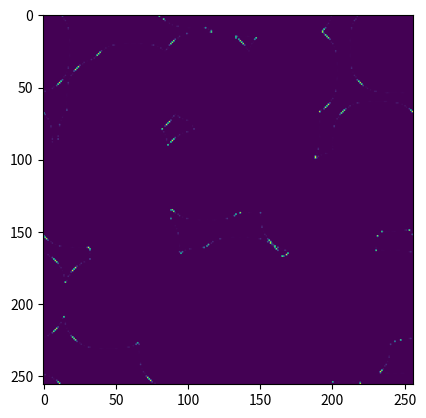

The script that saved this image:
import math
import numpy as np
from scipy.special import j1
from scipy.fft import fft2, ifft2
from matplotlib import pyplot as plt
from matplotlib import animation

class FourierWeights:
    def __init__(self, res, h=7, eps=1e-10):
        self.res = res              # Grid resolution
        self.h = h                  # Radius
        self.eps = eps

        self.k_radial = None
        self.disk_fft = None
        self.annulus_fft = None

        # Precompute radial frequencies and filters
        self._precompute_frequencies()
        self._precompute_disk()
        self._precompute_annulus()


    def _precompute_frequencies(self):
        # Compute frequencies in Fourier space (kx, ky)
        kx = np.fft.fftfreq(self.res)
        ky = np.fft.fftfreq(self.res)
        KX, KY = np.meshgrid(kx, ky)
        self.k_radial = np.sqrt(KX**2 + KY**2)

        self.k_radial = np.where(self.k_radial == 0, self.eps, self.k_radial)

    def _precompute_disk(self):
        # Compute the Fourier transform of the disk indicator function
        # using the bessel functions of the first order
        self.disk_fft = (np.sqrt(3 * self.h) / (4 * self.k_radial)) * j1(2 * np.pi * self.h * self.k_radial)

    def _precompute_annulus(self):
        # Compute the Fourier transform for the annulus (difference between disks)
        disk_3h_fft = (np.sqrt(9 * self.h) / (4 * self.k_radial)) * j1(6 * np.pi * self.h * self.k_radial)
        self.annulus_fft = disk_3h_fft - self.disk_fft

    def compute_M(self, f_fft):
        # Multiply Fourier transform of f(x, y) by the Fourier transform of the disk
        M_fft = f_fft * self.disk_fft
        # Compute the inverse Fourier transform to get M(x, y) in real space
        M = np.fft.ifft2(np.fft.ifftshift(M_fft)).real
        return M
    
    def compute_N(self, f_fft):
        # Multiply Fourier transform of f(x, y) by the Fourier transform of the annulus
        N_fft = f_fft * self.annulus_fft
        # Compute the inverse Fourier transform to get N(x, y) in real space
        N = np.fft.ifft2(np.fft.ifftshift(N_fft)).real
        return N
    

class Rules:
    # Birth span
    B0, B1 = 0.278, 0.365

    # Death span
    D0, D1 = 0.267, 0.445

    # Alpha
    alpha_M, alpha_N = 0.147, 0.028

    def logistic_threshold(self, x, x0, alpha):
        """Logistic function on x around x0 with transition width alpha

        Approximately:
            (x - alpha/2) < x0 : 0
            (x + alpha/2) > x0 : 1

        """
        return 1.0 / (1.0 + np.exp(-4.0 / alpha * (x - x0)))
    
    def logistic_interval(self, x, a, b, alpha):
        """Logistic function on x between a and b with transition width alpha

        Very approximately:
            x < a     : 0
            a < x < b : 1
            x > b     : 0

        """
        return self.logistic_threshold(x, a, alpha) * (1.0 - self.logistic_threshold(x, b, alpha))
    
    def lerp(self, a, b, t):
        """Linear intererpolate from a to b with t ranging [0,1]

        """
        return (1.0 - t) * a + t * b


    def S(self, M, N):
        """State transition function
        """
        # Convert the local cell average `m` to a metric of how alive the local cell is.
        # We transition around 0.5 (0 is fully dead and 1 is fully alive).
        # The transition width is set by `self.M`
        aliveness = self.logistic_threshold(M, 0.5, self.alpha_M)
        # A fully dead cell will become alive if the neighbor density is between B1 and B2.
        # A fully alive cell will stay alive if the neighhbor density is between D1 and D2.
        # Interpolate between the two sets of thresholds depending on how alive/dead the cell is.
        threshold1 = self.lerp(self.B0, self.D0, aliveness)
        threshold2 = self.lerp(self.B1, self.D1, aliveness)
        # Now with the smoothness of `logistic_interval` determine if the neighbor density is
        # inside of the threshold to stay/become alive.
        new_aliveness = self.logistic_interval(N, threshold1, threshold2, self.alpha_N)

        return np.clip(new_aliveness, 0, 1)


class SmoothLife:
    def __init__(self):
        self.weights = FourierWeights(1 << 8)
        self.rules = Rules()

        self.field = np.zeros((self.weights.res, self.weights.res))
        self.initialize_field(self.weights.res, self.weights.h)
        self.field_fft = np.fft.fft2(self.field)

    def initialize_field(self, res, h):
        """Populate field with random living squares

        If count unspecified, do a moderately dense fill
        """
        count = int(res**2 / ((h * 3 * 2) ** 2))
        for _ in range(count):
            radius = int(3 * h)
            r = np.random.randint(0, res - radius)
            c = np.random.randint(0, res - radius)
            self.field[r : r + radius, c : c + radius] = 1
        
    def step(self):
        M_buffer_ = self.field_fft * self.weights.disk_fft
        N_buffer_ = self.field_fft * self.weights.annulus_fft
        M_buffer = np.real(np.fft.ifft2(M_buffer_))
        N_buffer = np.real(np.fft.ifft2(N_buffer_))
        self.field = self.rules.S(M_buffer, N_buffer)
        return self.field


def show_animation():
    sl = SmoothLife()
    sl.step()

    fig = plt.figure()
    # Nice color maps: viridis, plasma, gray, binary, seismic, gnuplot
    im = plt.imshow(
        sl.field, animated=True, cmap=plt.get_cmap("viridis"), aspect="equal"
    )

    def animate(*args):
        im.set_array(sl.step())
        return (im,)

    ani = animation.FuncAnimation(fig, animate, interval=60, blit=True)
    plt.show()

def main():
    show_animation()

if __name__ == "__main__":
    main()
